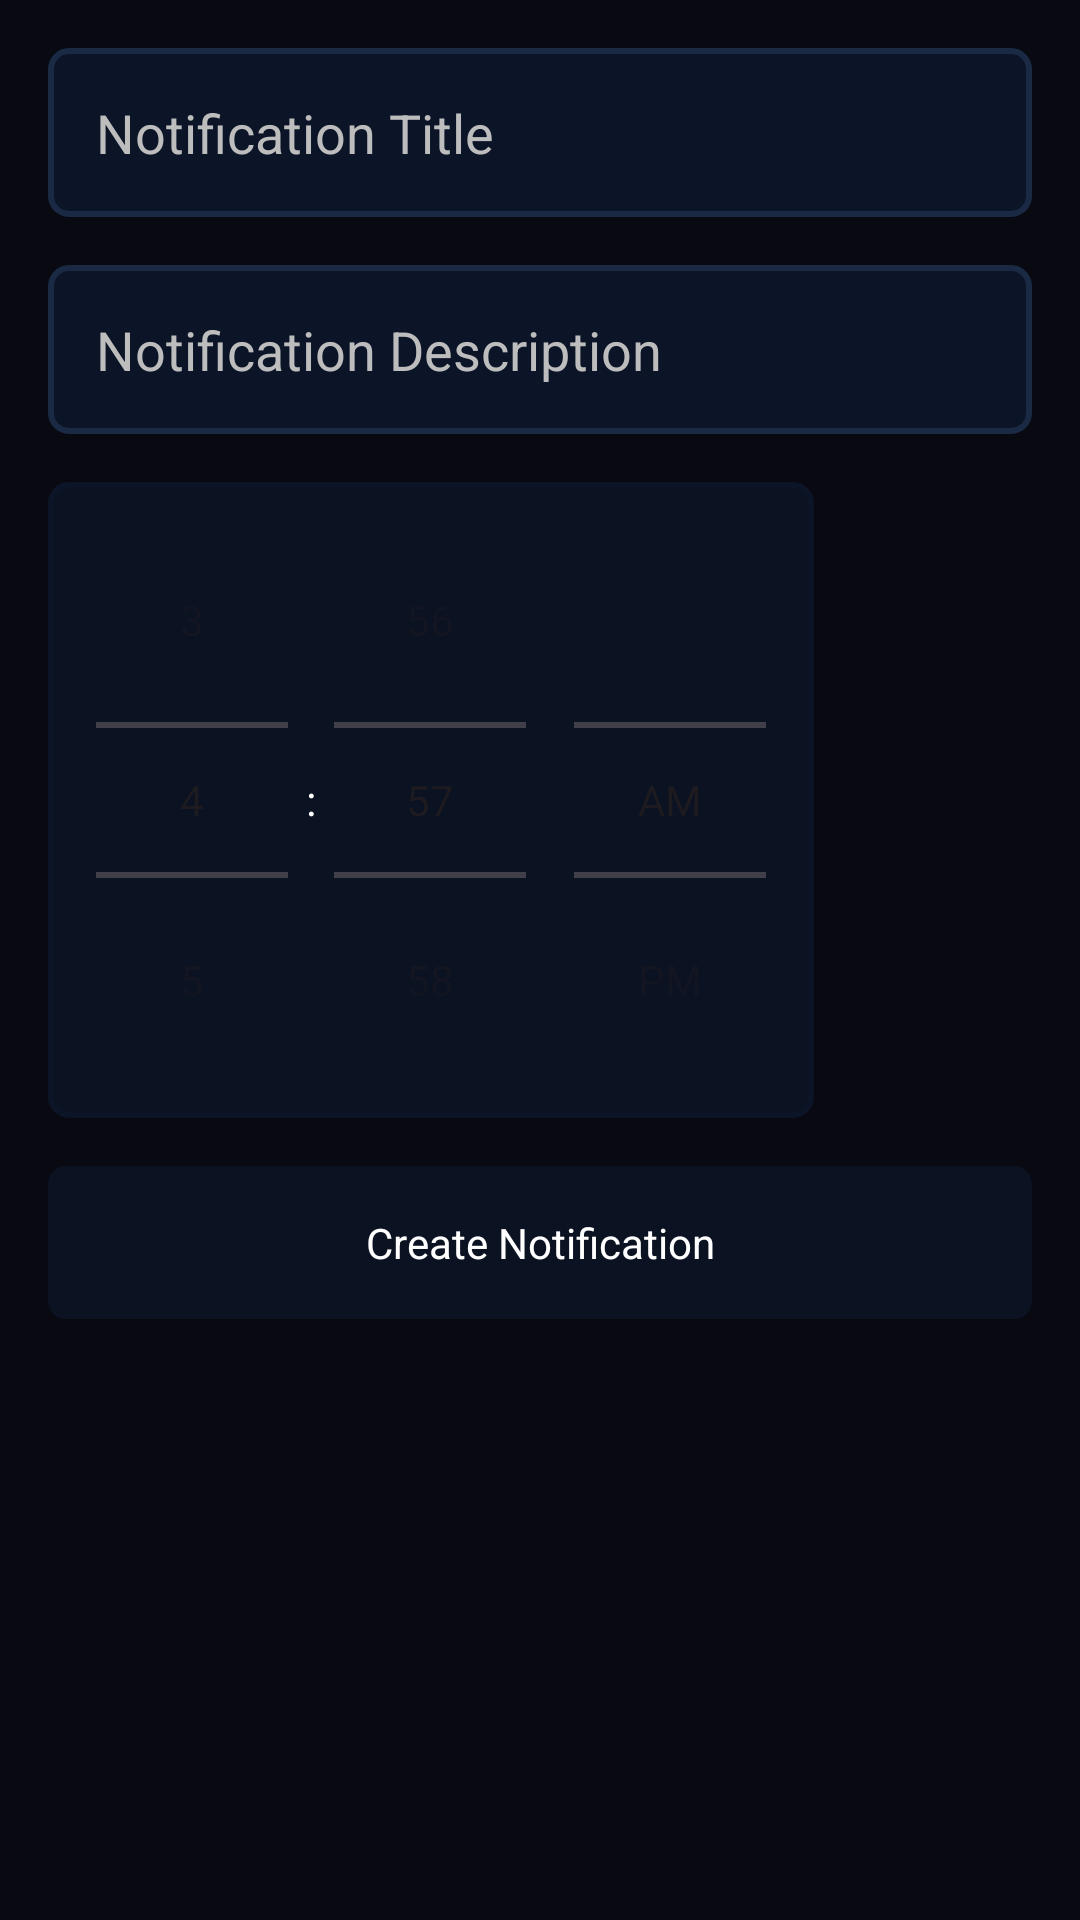

Android layout source for this screen:
<!-- AndroidManifest.xml: application theme Theme.Sleep_app -->
<!-- res/layout/dialog_schedule_notification.xml -->
<LinearLayout xmlns:android="http://schemas.android.com/apk/res/android"
    android:layout_width="wrap_content"
    android:layout_height="wrap_content"
    android:orientation="vertical"
    android:padding="16dp"
    android:background="@color/sleepyBlueAlmostBlack">

    <EditText
        android:id="@+id/editTextTitle"
        android:layout_width="match_parent"
        android:layout_height="wrap_content"
        android:hint="Notification Title"
        android:background="@drawable/rounded_background_darker_with_border"
        android:padding="16dp"
        android:layout_marginBottom="16dp" />

    <EditText
        android:id="@+id/editTextDescription"
        android:layout_width="match_parent"
        android:layout_height="wrap_content"
        android:hint="Notification Description"
        android:padding="16dp"
        android:layout_marginBottom="16dp"
        android:background="@drawable/rounded_background_darker_with_border" />

    <TimePicker
        android:id="@+id/timePicker"
        android:layout_width="wrap_content"
        android:layout_height="wrap_content"
        android:timePickerMode="spinner"
        android:numbersInnerTextColor="@color/white"
        android:numbersSelectorColor="@color/white"
        android:numbersBackgroundColor="@color/white"
        android:numbersTextColor="@color/white"
        android:background="@drawable/rounded_background_darkest_with_border"
        android:layout_marginBottom="16dp" />

    <TextView
        android:id="@+id/buttonSchedule"
        android:layout_width="match_parent"
        android:layout_height="wrap_content"
        android:text="Create Notification"
        android:gravity="center"
        android:padding="16dp"
        android:background="@drawable/rounded_background_darkest" />
</LinearLayout>
<!-- resources referenced by this layout -->
<resources>
  <color name="sleepyBlueAlmostBlack">#090912</color>
  <color name="white">#FFFFFFFF</color>
  <!-- drawable rounded_background_darker_with_border (drawable) -->
  <selector xmlns:android="http://schemas.android.com/apk/res/android">
      
      <item android:state_pressed="true">
          <layer-list>
              <item>
                  <shape android:shape="rectangle">
                      <solid android:color="@color/sleepyBlueDarkest"/> 
                      <stroke
                          android:width="2dp"
                          android:color="@color/sleepyBlueDarker"/> 
                      <corners android:radius="6dp"/> 
                  </shape>
              </item>
          </layer-list>
      </item>
  
      
      <item>
          <layer-list>
              <item>
                  <shape android:shape="rectangle">
                      <solid android:color="@color/sleepyBlueDarker"/> 
                      <stroke
                          android:width="2dp"
                          android:color="@color/sleepyBlueDark"/> 
                      <corners android:radius="6dp"/> 
                  </shape>
              </item>
          </layer-list>
      </item>
  </selector>
  <!-- drawable rounded_background_darkest (drawable) -->
  <selector xmlns:android="http://schemas.android.com/apk/res/android">
      
      <item android:state_pressed="true">
          <layer-list>
              <item>
                  <shape android:shape="rectangle">
                      <solid android:color="@color/sleepyBlueDark"/> 
                      <corners android:radius="6dp"/> 
                  </shape>
              </item>
          </layer-list>
      </item>
  
      
      <item>
          <layer-list>
              <item>
                  <shape android:shape="rectangle">
                      <solid android:color="@color/sleepyBlueDarkest"/> 
                      <corners android:radius="6dp"/> 
                  </shape>
              </item>
          </layer-list>
      </item>
  </selector>
  <!-- drawable rounded_background_darkest_with_border (drawable) -->
  <selector xmlns:android="http://schemas.android.com/apk/res/android">
      
      <item android:state_pressed="true">
          <layer-list>
              <item>
                  <shape android:shape="rectangle">
                      <solid android:color="@color/sleepyBlueAlmostBlack"/> 
                      <stroke
                          android:width="2dp"
                          android:color="@color/sleepyBlueDarkest"/> 
                      <corners android:radius="6dp"/> 
                  </shape>
              </item>
          </layer-list>
      </item>
  
      
      <item>
          <layer-list>
              <item>
                  <shape android:shape="rectangle">
                      <solid android:color="@color/sleepyBlueDarkest"/> 
                      <stroke
                          android:width="2dp"
                          android:color="@color/sleepyBlueDarker"/> 
                      <corners android:radius="6dp"/> 
                  </shape>
              </item>
          </layer-list>
      </item>
  </selector>
  <style name="Theme.Sleep_app" parent="Base.Theme.Sleep_app" />
  <color name="sleepyBlueDarkest">#0B1222</color>
  <color name="sleepyBlueDarker">#0C1528</color>
  <color name="sleepyBlueDark">#1A2A44</color>
  <style name="Base.Theme.Sleep_app" parent="Theme.Material3.DayNight.NoActionBar">
          
          <item name="colorPrimary">@color/sleepyBlueLighter</item>
          <item name="android:textColor">@android:color/white</item>
  
          <item name="android:textColorHint">@color/gray_400</item>
          <item name="android:statusBarColor">@color/sleepyBlueAlmostBlack</item>
      </style>
  <color name="sleepyBlueLighter">#447ccf</color>
  <color name="gray_400">#FFBDBDBD</color>
</resources>
